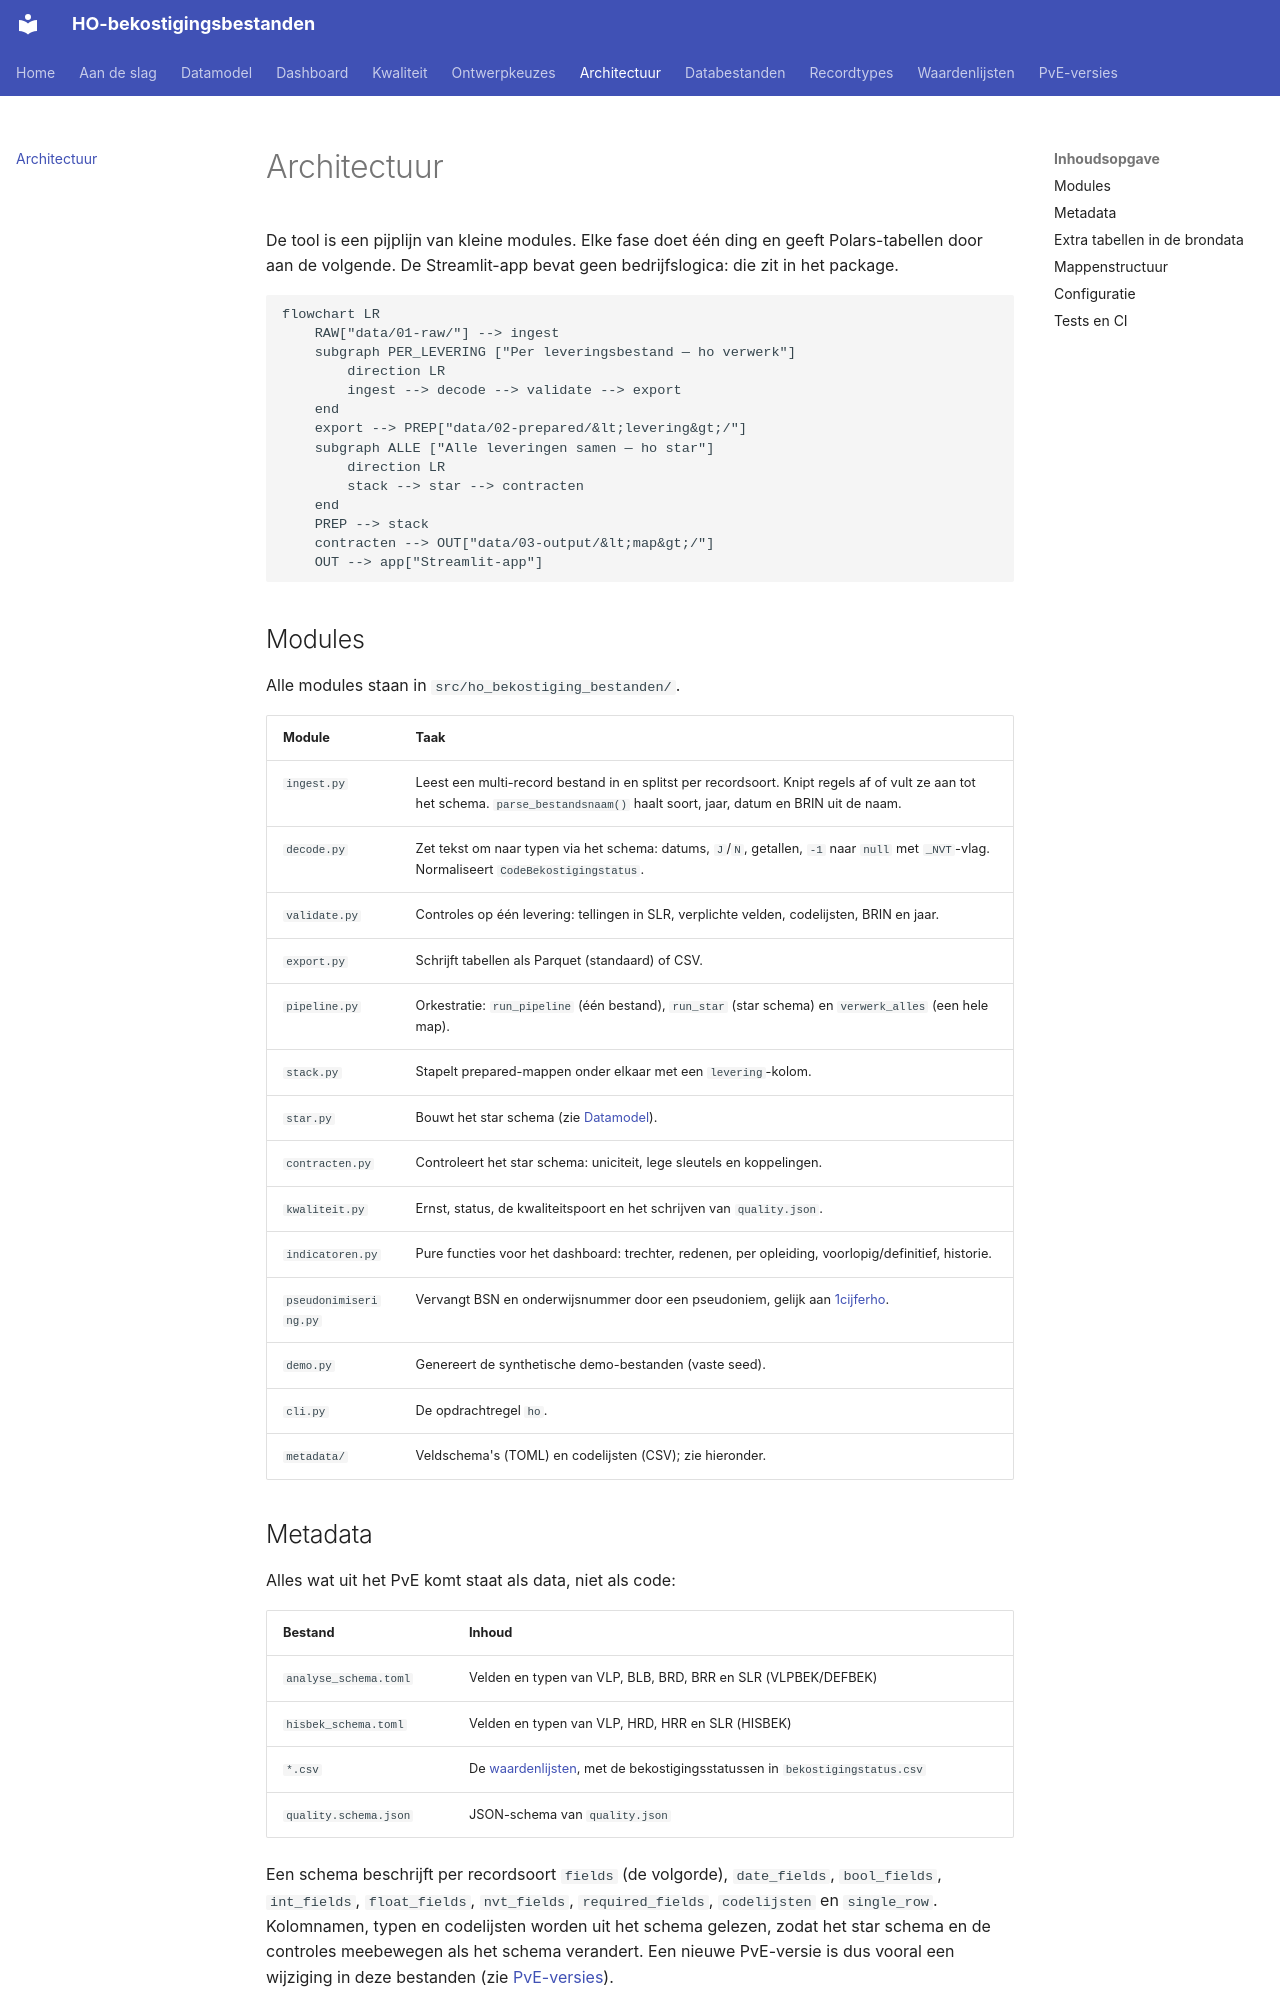

repository: cedanl/ho-bekostiging-bestanden · page: architectuur/index.html · generator: mkdocs

# Architectuur

De tool is een pijplijn van kleine modules. Elke fase doet één ding en geeft Polars-tabellen
door aan de volgende. De Streamlit-app bevat geen bedrijfslogica: die zit in het package.

```mermaid
flowchart LR
    RAW["data/01-raw/"] --> ingest
    subgraph PER_LEVERING ["Per leveringsbestand — ho verwerk"]
        direction LR
        ingest --> decode --> validate --> export
    end
    export --> PREP["data/02-prepared/&lt;levering&gt;/"]
    subgraph ALLE ["Alle leveringen samen — ho star"]
        direction LR
        stack --> star --> contracten
    end
    PREP --> stack
    contracten --> OUT["data/03-output/&lt;map&gt;/"]
    OUT --> app["Streamlit-app"]
```

## Modules

Alle modules staan in `src/ho_bekostiging_bestanden/`.

| Module | Taak |
|---|---|
| `ingest.py` | Leest een multi-record bestand in en splitst per recordsoort. Knipt regels af of vult ze aan tot het schema. `parse_bestandsnaam()` haalt soort, jaar, datum en BRIN uit de naam. |
| `decode.py` | Zet tekst om naar typen via het schema: datums, `J`/`N`, getallen, `-1` naar `null` met `_NVT`-vlag. Normaliseert `CodeBekostigingstatus`. |
| `validate.py` | Controles op één levering: tellingen in SLR, verplichte velden, codelijsten, BRIN en jaar. |
| `export.py` | Schrijft tabellen als Parquet (standaard) of CSV. |
| `pipeline.py` | Orkestratie: `run_pipeline` (één bestand), `run_star` (star schema) en `verwerk_alles` (een hele map). |
| `stack.py` | Stapelt prepared-mappen onder elkaar met een `levering`-kolom. |
| `star.py` | Bouwt het star schema (zie [Datamodel](datamodel.md)). |
| `contracten.py` | Controleert het star schema: uniciteit, lege sleutels en koppelingen. |
| `kwaliteit.py` | Ernst, status, de kwaliteitspoort en het schrijven van `quality.json`. |
| `indicatoren.py` | Pure functies voor het dashboard: trechter, redenen, per opleiding, voorlopig/definitief, historie. |
| `pseudonimisering.py` | Vervangt BSN en onderwijsnummer door een pseudoniem, gelijk aan [1cijferho](https://github.com/cedanl/1cijferho). |
| `demo.py` | Genereert de synthetische demo-bestanden (vaste seed). |
| `cli.py` | De opdrachtregel `ho`. |
| `metadata/` | Veldschema's (TOML) en codelijsten (CSV); zie hieronder. |
